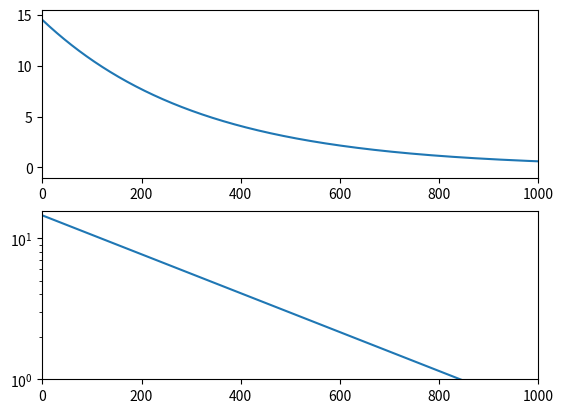

This chart was generated by the following Python code:
import math
import numpy                      #Biblioteca para operaciones matematicas complejas
from matplotlib.widgets import Slider, Button  #Bajamos la libreria para hacer Sliders
import matplotlib.pyplot as plt #Bajamos la libreria para hacer graficas

tiempo = range(1000)  #Genera arreglo de 0 a 99<
respuesta = []
A = 14.5
alfa = 315.0

for i in tiempo:
    respuesta.append(A*math.exp(-tiempo[i]/alfa))

fig, ax = plt.subplots(2)
max_time = tiempo[len(tiempo) - 1] + 1
max_resp = numpy.amax(respuesta) + 1;
ax[1].set_yscale('log') #Fijar escala logaritmica
ax[0].axis([0,max_time,-1, max_resp]) #Fijar limites de los ejes
ax[1].axis([0,max_time, 1, max_resp]) 
ax[0].plot(tiempo, respuesta)  #La grafica en si
ax[1].plot(tiempo, respuesta)
plt.show();

